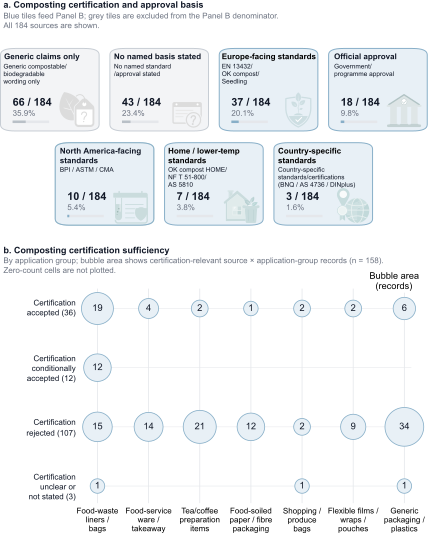

The data file committed next to this chart (first rows):
application_group, certification_sufficiency_status, n
Food-waste liners / collection bags, Certification accepted, 19
Food-waste liners / collection bags, Certification conditionally accepted, 12
Food-waste liners / collection bags, Certification rejected, 15
Food-waste liners / collection bags, Certification unclear or not stated, 1
Food-service ware / takeaway packaging, Certification accepted, 4
Food-service ware / takeaway packaging, Certification conditionally accepted, 0
Food-service ware / takeaway packaging, Certification rejected, 14
Food-service ware / takeaway packaging, Certification unclear or not stated, 0
Tea/coffee preparation items, Certification accepted, 2
Tea/coffee preparation items, Certification conditionally accepted, 0
Tea/coffee preparation items, Certification rejected, 21
Tea/coffee preparation items, Certification unclear or not stated, 0
Food-soiled paper / fibre packaging, Certification accepted, 1
Food-soiled paper / fibre packaging, Certification conditionally accepted, 0
Food-soiled paper / fibre packaging, Certification rejected, 12
Food-soiled paper / fibre packaging, Certification unclear or not stated, 0
Shopping/produce bags, Certification accepted, 2
Shopping/produce bags, Certification conditionally accepted, 0
Shopping/produce bags, Certification rejected, 2
Shopping/produce bags, Certification unclear or not stated, 1
Flexible films/wraps/pouches, Certification accepted, 2
Flexible films/wraps/pouches, Certification conditionally accepted, 0
Flexible films/wraps/pouches, Certification rejected, 9
Flexible films/wraps/pouches, Certification unclear or not stated, 0
Generic compostable packaging / plastics, Certification accepted, 6
Generic compostable packaging / plastics, Certification conditionally accepted, 0
Generic compostable packaging / plastics, Certification rejected, 34
Generic compostable packaging / plastics, Certification unclear or not stated, 1
